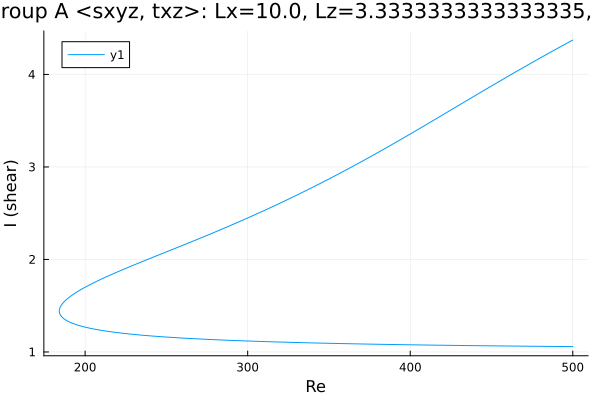

The table this chart was drawn from, first rows:
Re, shear
500.0, 4.372
499.6, 4.368
498.2, 4.355
496.8, 4.341
495.4, 4.328
494, 4.314
492.6, 4.301
491.2, 4.287
489.7, 4.274
488.3, 4.26
486.9, 4.246
485.5, 4.232
484.1, 4.219
482.7, 4.205
481.3, 4.191
479.8, 4.177
478.4, 4.163
477, 4.149
475.6, 4.135
474.2, 4.121
472.8, 4.107
471.4, 4.093
469.9, 4.079
468.5, 4.064
467.1, 4.05
465.7, 4.036
464.3, 4.022
462.9, 4.007
461.5, 3.993
460, 3.978
458.6, 3.964
457.2, 3.95
455.8, 3.935
454.4, 3.921
453, 3.906
451.6, 3.891
450.1, 3.877
448.7, 3.862
447.3, 3.848
445.9, 3.833
444.5, 3.818
443.1, 3.804
441.7, 3.789
440.2, 3.774
438.8, 3.76
437.4, 3.745
436, 3.73
434.6, 3.715
433.2, 3.701
431.8, 3.686
430.3, 3.671
428.9, 3.656
427.5, 3.642
426.1, 3.627
424.7, 3.612
423.3, 3.597
421.9, 3.583
420.4, 3.568
419, 3.553
417.6, 3.538
... 458 more rows
